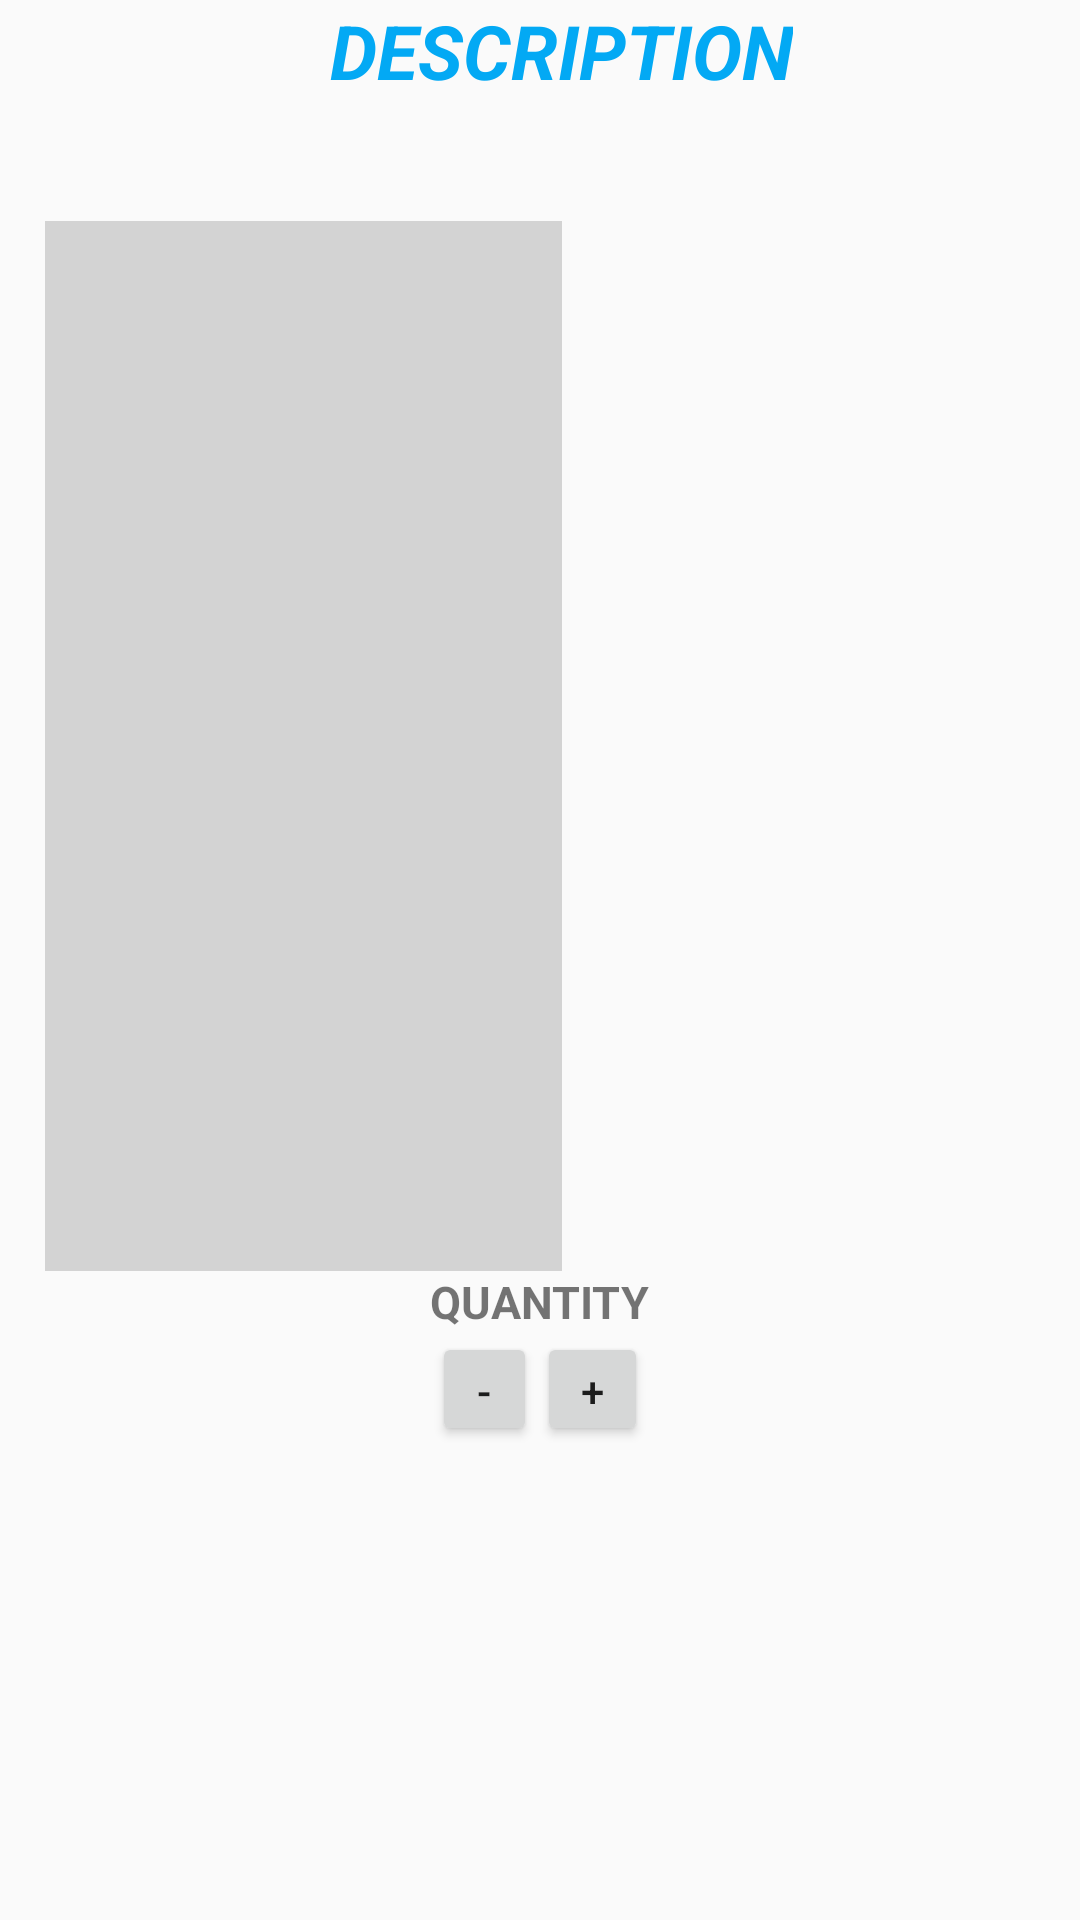

Reconstruct the res/layout file that produces this screen, plus the resources it refers to.
<!-- AndroidManifest.xml: application theme AppTheme -->
<!-- res/layout/activity_edit_cart.xml -->
<?xml version="1.0" encoding="utf-8"?>
<android.support.constraint.ConstraintLayout xmlns:android="http://schemas.android.com/apk/res/android"
    xmlns:app="http://schemas.android.com/apk/res-auto"
    xmlns:tools="http://schemas.android.com/tools"
    android:layout_width="match_parent"
    android:layout_height="match_parent"
    tools:context="com.wasey.android.firebaseapp.EditCart">

    <LinearLayout
        android:layout_width="match_parent"
        android:layout_height="match_parent"
        android:orientation="vertical"
        app:layout_constraintBottom_toBottomOf="parent"
        app:layout_constraintEnd_toEndOf="parent"
        app:layout_constraintStart_toStartOf="parent"
        app:layout_constraintTop_toTopOf="parent"
        app:layout_constraintVertical_bias="1.0">

        <TextView
            android:layout_width="wrap_content"
            android:layout_height="wrap_content"
            android:layout_marginLeft="110dp"
            android:text="DESCRIPTION"
            android:textColor="@color/colorPrimary"
            android:textSize="25sp"
            android:textStyle="bold|italic" />

        <LinearLayout
            android:layout_width="match_parent"
            android:layout_height="350dp"
            android:layout_marginTop="40dp"
            android:orientation="horizontal">

            <LinearLayout
                android:layout_width="0dp"
                android:layout_height="match_parent"
                android:layout_marginLeft="15dp"
                android:layout_weight="1"
                android:background="#d3d3d3"
                android:orientation="vertical">

                <TextView
                    android:id="@+id/brandid"
                    android:layout_width="wrap_content"
                    android:layout_height="0dp"
                    android:layout_weight="1"
                    android:textSize="15sp"
                    android:textStyle="bold" />

                <TextView
                    android:id="@+id/modelid"
                    android:layout_width="wrap_content"
                    android:layout_height="0dp"
                    android:layout_weight="1"
                    android:textSize="15sp"
                    android:textStyle="bold" />

                <TextView
                    android:id="@+id/colorid"
                    android:layout_width="wrap_content"
                    android:layout_height="0dp"
                    android:layout_weight="1"
                    android:textSize="15sp"
                    android:textStyle="bold" />

                <TextView
                    android:id="@+id/displayid"
                    android:layout_width="wrap_content"
                    android:layout_height="0dp"
                    android:layout_weight="1"
                    android:textSize="15sp"
                    android:textStyle="bold" />

                <TextView
                    android:id="@+id/batteryid"
                    android:layout_width="wrap_content"
                    android:layout_height="0dp"
                    android:layout_weight="1"
                    android:textSize="15sp"
                    android:textStyle="bold" />

                <TextView
                    android:id="@+id/ramid"
                    android:layout_width="wrap_content"
                    android:layout_height="0dp"
                    android:layout_weight="1"
                    android:textSize="15sp"
                    android:textStyle="bold" />

                <TextView
                    android:id="@+id/priceid"
                    android:layout_width="wrap_content"
                    android:layout_height="0dp"
                    android:layout_weight="1"
                    android:textSize="15sp"
                    android:textStyle="bold" />

                <TextView
                    android:id="@+id/osid"
                    android:layout_width="wrap_content"
                    android:layout_height="0dp"
                    android:layout_weight="1"
                    android:textSize="15sp"
                    android:textStyle="bold" />

                <TextView
                    android:id="@+id/rateid"
                    android:layout_width="wrap_content"
                    android:layout_height="0dp"
                    android:layout_weight="1"
                    android:textSize="15sp"
                    android:textStyle="bold" />


            </LinearLayout>

            <LinearLayout
                android:layout_width="0dp"
                android:layout_height="match_parent"
                android:layout_weight="1"
                android:orientation="horizontal">

                <ImageView
                    android:id="@+id/desc_imageid"
                    android:layout_width="match_parent"
                    android:layout_height="match_parent" />

            </LinearLayout>


        </LinearLayout>

        <TextView
            android:layout_width="wrap_content"
            android:layout_height="wrap_content"
            android:layout_gravity="center"
            android:text="QUANTITY"
            android:textSize="15sp"
            android:textStyle="bold" />

        <LinearLayout
            android:layout_width="wrap_content"
            android:layout_height="wrap_content"
            android:layout_gravity="center"
            android:orientation="horizontal">

            <Button
                android:layout_width="35dp"
                android:layout_height="38dp"
                android:text="-"
                android:onClick="Decrease"/>

            <TextView
                android:layout_width="wrap_content"
                android:layout_height="wrap_content"
                android:id="@+id/show_quan"/>

            <Button
                android:layout_width="37dp"
                android:layout_height="38dp"
                android:text="+"
                android:onClick="Increase"/>
        </LinearLayout>


    </LinearLayout>

</android.support.constraint.ConstraintLayout>
<!-- resources referenced by this layout -->
<resources>
  <color name="colorPrimary">#03A9F4</color>
  <style name="AppTheme" parent="Base.Theme.AppCompat.Light.DarkActionBar">
          
          <item name="colorPrimary">#000000</item>
          <item name="colorPrimaryDark">@color/colorPrimaryDark</item>
          <item name="colorAccent">@color/colorAccent</item>
          <item name="cardViewStyle">@style/CardView</item>
      </style>
  <color name="colorPrimaryDark">#03A9F4</color>
  <color name="colorAccent">#FF4081</color>
</resources>
